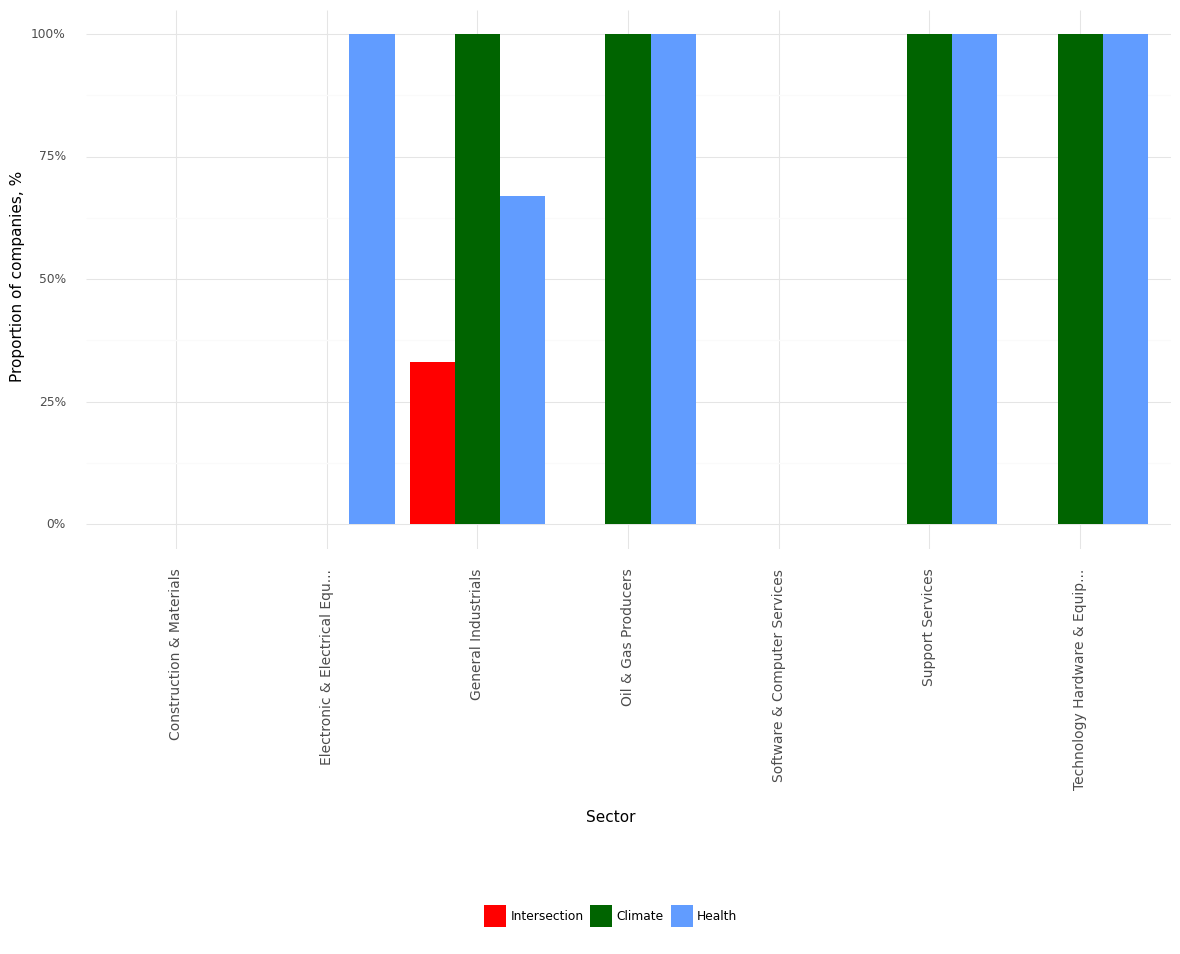

Source data for this figure (header and first rows):
, Sector, Climate, Health, Intersection, Year
0, Construction & Materials, 0.0, 0.0, 0.0, 2022
1, Electronic & Electrical Equ..., 0.0, 1.0, 0.0, 2022
2, General Industrials, 1.0, 0.67, 0.33, 2022
3, Oil & Gas Producers, 1.0, 1.0, 0.0, 2022
4, Software & Computer Services, 0.0, 0.0, 0.0, 2022
5, Support Services, 1.0, 1.0, 0.0, 2022
6, Technology Hardware & Equip..., 1.0, 1.0, 0.0, 2022
